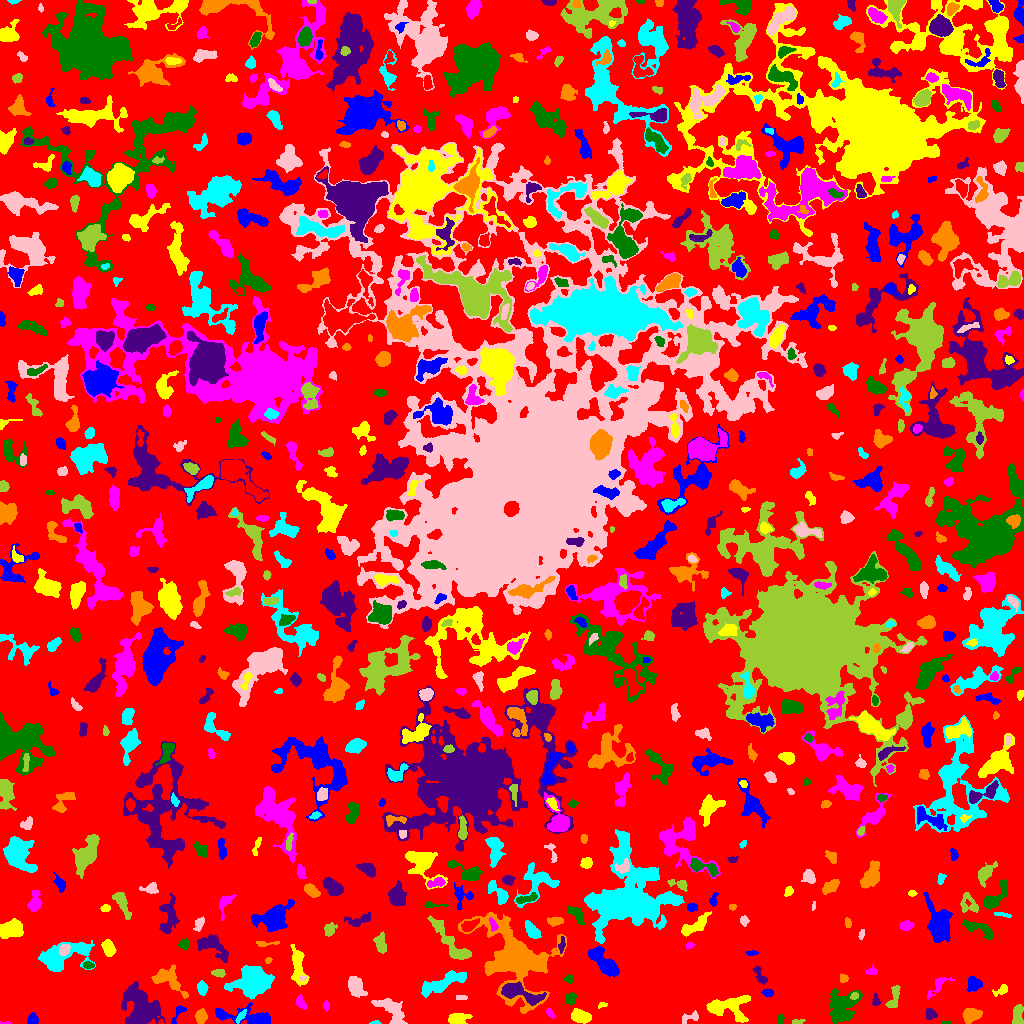

Values plotted in this chart, from the file beside it:
ID, X, Y, A, B, theta, total_flux, mu_max, mu_median, mu_mean, R_fwhm, R_e, R10, R90, x_start, x_end, y_start, y_end, area, greylevel
0, 506.4, 505.3, 304.2, 302.1, -1.469, 2375079, 15.0, 3.0, 3.48, 83.75, 246, 96.59, 377.9, 0, 1023, 0, 1023, 682521, 3.48
1, 32.88, 4.08, 2.794, 2.434, 1.235, 325.0, 6.0, 3.0, 2.955, 4.72, 3.29, 1.262, 4.983, 27, 38, 0, 11, 110, 8.955
2, 580.6, 7.105, 4.826, 2.624, -0.2454, 925.0, 9.0, 4.0, 3.87, 5.499, 4.514, 1.871, 7.159, 571, 591, 0, 15, 239, 9.87
3, 6.5, 0.3235, 2.943, 0.4665, 0.01219, 34.0, 4.0, 1.0, 1.308, 1.871, 1.262, 0.0, 2.111, 0, 11, 0, 2, 26, 8.308
4, 946.1, 0.6491, 2.335, 0.7062, -0.0445, 57.0, 5.0, 2.0, 1.966, 1.693, 1.493, 0.5642, 2.523, 942, 951, 0, 2, 29, 10.97
5, 141, 12.46, 9.093, 6.943, -1.166, 8763, 46.0, 5.0, 8.37, 5.585, 7.334, 2.585, 14.88, 121, 165, 0, 42, 1047, 13.37
6, 200.9, 6.918, 3.062, 2.658, -1.542, 513.0, 8.0, 3.0, 3.42, 4.652, 3.656, 1.382, 5.754, 195, 207, 0, 15, 150, 9.42
7, 375.6, 0.625, 2.366, 0.7321, 0.02815, 72.0, 6.0, 2.0, 2.0, 2.111, 1.596, 0.5642, 2.459, 369, 381, 0, 3, 36, 10.0
8, 690.7, 6.347, 5.35, 2.178, 0.3756, 245.0, 6.0, 2.0, 1.944, 3.29, 3.241, 1.128, 5.441, 682, 698, 0, 13, 126, 7.944
9, 796.3, 1.327, 2.597, 1.021, 0.2286, 52.0, 3.0, 1.0, 0.8966, 2.111, 1.784, 0.5642, 2.985, 792, 805, 0, 4, 58, 7.897
10, 867.1, 0.8889, 2.381, 0.9009, -0.0439, 72.0, 4.0, 2.0, 2.118, 2.646, 1.784, 0.5642, 2.706, 863, 872, 0, 3, 34, 8.118
11, 178.6, 11.17, 6.057, 1.988, 1, 200.0, 5.0, 2.0, 1.802, 2.764, 2.985, 0.9772, 5.046, 171, 186, 0, 18, 111, 7.802
12, 457.6, 5.215, 4.777, 2.479, 0.1436, 729.0, 9.0, 3.0, 3.423, 4.787, 4.222, 1.596, 6.723, 448, 472, 0, 10, 213, 9.423
13, 549.7, 10.77, 2.877, 1.32, -0.99, 152.0, 5.0, 2.0, 2.413, 3.038, 2.459, 0.9772, 3.827, 546, 554, 5, 15, 63, 8.413
14, 780.3, 4.66, 2.419, 1.326, 1.333, 50.0, 2.0, 1.0, 0.8621, 3.568, 2.111, 0.7979, 3.29, 777, 784, 0, 9, 58, 7.862
15, 930.6, 9.637, 2.71, 2.394, -1.183, 347.0, 7.0, 3.0, 3.098, 3.909, 3.192, 1.262, 5.015, 926, 937, 4, 15, 112, 9.098
16, 971.4, 8.477, 4.127, 3.003, 0.1418, 1038, 10.0, 4.0, 4.417, 5.698, 4.442, 1.784, 7.092, 962, 982, 0, 15, 235, 10.42
17, 239.9, 6.22, 2.915, 1.384, 0.8657, 141.0, 5.0, 1.0, 1.602, 2.646, 2.394, 0.7979, 3.989, 235, 246, 0, 14, 88, 12.6
18, 391.2, 14.02, 9.469, 4.678, -0.7317, 1371, 6.0, 3.0, 3.13, 9.305, 6.91, 2.706, 10.6, 371, 407, 0, 25, 438, 8.13
19, 1017, 8.145, 5.509, 2.258, 1.483, 642.0, 8.0, 3.0, 3.326, 5.323, 4.184, 1.596, 6.433, 1012, 1023, 0, 19, 193, 9.326
20, 10.01, 11.04, 1.648, 1.283, -1.522, 77.0, 5.0, 2.0, 2.265, 1.954, 1.693, 0.5642, 2.764, 8, 12, 7, 14, 34, 8.265
21, 253.6, 3.999, 11.87, 3.169, -0.1678, 4256, 50.0, 3.0, 8.312, 4.184, 4.334, 1.596, 9.424, 215, 270, 0, 21, 512, 15.31
22, 602.6, 18.87, 2.523, 1.075, 0.1897, 70.0, 4.0, 1.0, 1.458, 2.706, 1.871, 0.5642, 2.932, 598, 607, 15, 21, 48, 9.458
23, 326, 17.99, 2.502, 1.348, 1.571, 143.0, 5.0, 2.0, 2.509, 2.821, 2.257, 0.7979, 3.568, 323, 329, 12, 23, 57, 9.509
24, 570.2, 24.84, 2.888, 2.458, 0.8209, 400.0, 6.0, 3.0, 3.306, 4.983, 3.432, 1.382, 5.293, 565, 576, 19, 31, 121, 10.31
25, 517.7, 31.52, 10.78, 3.473, -0.3252, 1973, 12.0, 3.0, 4.076, 6.604, 6.05, 2.394, 9.95, 501, 546, 18, 42, 484, 15.08
26, 514, 65.33, 14.63, 10.62, -0.9125, 33973, 101.0, 5.0, 12.34, 7.959, 9.009, 3.338, 21.66, 458, 566, 10, 111, 2752, 17.34
27, 252.3, 43.19, 7.61, 6.242, 0.3663, 8106, 35.0, 6.0, 8.651, 6.333, 7.715, 2.821, 13.72, 224, 274, 24, 58, 937, 14.65
28, 460.4, 26.07, 2.967, 1.303, -0.01021, 115.0, 3.0, 2.0, 2.018, 3.7, 2.523, 0.9772, 3.742, 456, 467, 24, 28, 57, 8.018
29, 854.2, 27.86, 1.985, 1.643, 0.5035, 106.0, 4.0, 2.0, 1.86, 3.241, 2.257, 0.7979, 3.613, 850, 858, 24, 31, 57, 12.86
30, 35.5, 30.88, 2.911, 1.28, -0.0, 98.0, 3.0, 2.0, 1.633, 3.29, 2.523, 0.9772, 3.827, 33, 38, 25, 38, 60, 7.633
31, 767.2, 30.65, 2.589, 1.493, -0.03286, 266.0, 11.0, 3.0, 3.284, 2.185, 2.459, 0.7979, 3.989, 761, 773, 27, 34, 81, 10.28
32, 728.1, 16.17, 11.46, 5.999, 0.00136, 2567, 10.0, 4.0, 4.243, 8.974, 8.019, 3.09, 12.24, 706, 750, 1, 28, 605, 9.243
33, 300.8, 20.36, 3.594, 2.071, -1.071, 216.0, 4.0, 2.0, 1.946, 4.72, 3.192, 1.262, 4.983, 296, 307, 14, 29, 111, 9.946
34, 841.6, 15.98, 8.792, 6.409, 0.9501, 2836, 12.0, 4.0, 4.092, 6.933, 8.038, 2.877, 13.01, 829, 862, 0, 35, 693, 9.092
35, 875.5, 21.89, 2.755, 1.789, -1.562, 103.0, 3.0, 1.0, 1.338, 3.09, 2.523, 0.9772, 4.068, 872, 880, 18, 30, 77, 9.338
36, 168.3, 44.07, 9.546, 4.807, -0.6078, 1284, 7.0, 3.0, 2.965, 7.181, 6.482, 2.585, 10.08, 151, 188, 25, 59, 433, 8.965
37, 443, 40.59, 12.57, 3.018, 0.425, 1681, 9.0, 3.0, 3.136, 5.997, 6.817, 2.523, 11.01, 421, 466, 26, 53, 536, 9.136
38, 355.4, 37.42, 4.777, 3.072, -1.097, 1222, 12.0, 4.0, 4.185, 5.47, 4.652, 1.784, 7.756, 348, 367, 26, 47, 292, 10.18
39, 893.9, 25.55, 6.961, 2.332, 1.287, 514.0, 7.0, 3.0, 2.72, 4.26, 4.297, 1.596, 6.652, 885, 900, 16, 38, 189, 9.72
40, 650.3, 47.68, 10.14, 5.44, -0.08863, 1184, 7.0, 2.0, 2.637, 6.604, 6.383, 2.459, 10.08, 630, 669, 34, 67, 449, 8.637
41, 973.5, 39.8, 3.235, 3.07, -1.039, 812.0, 11.0, 4.0, 4.366, 4.549, 3.909, 1.596, 6.283, 966, 982, 32, 47, 186, 10.37
42, 1002, 33.27, 4.143, 2.111, 0.4689, 187.0, 4.0, 1.0, 1.685, 4.184, 3.241, 1.128, 5.262, 992, 1007, 27, 39, 111, 7.685
43, 937.4, 37.69, 7.905, 2.474, 0.8121, 338.0, 5.0, 2.0, 1.91, 4.107, 3.868, 1.493, 6.283, 927, 954, 24, 46, 177, 7.91
44, 568.8, 44.76, 2.077, 1.859, 0.2765, 205.0, 7.0, 2.5, 2.847, 2.821, 2.394, 0.9772, 3.909, 564, 573, 40, 49, 72, 8.847
45, 760.1, 47.91, 5.442, 2.105, -1.014, 285.0, 5.0, 2.0, 2.05, 4.029, 3.613, 1.382, 5.557, 752, 767, 39, 57, 139, 8.05
46, 843.6, 45.1, 2.16, 1.974, -0.3489, 235.0, 6.0, 3.0, 3.406, 3.827, 2.585, 0.9772, 3.989, 840, 848, 41, 50, 69, 10.41
47, 202.6, 34.98, 3.067, 2.235, -1.39, 561.0, 12.0, 4.0, 4.383, 3.656, 3.192, 1.128, 5.293, 197, 208, 28, 43, 128, 12.38
48, 302.5, 45.65, 1.798, 1.258, 0.02822, 124.0, 7.0, 3.0, 3.1, 2.257, 1.871, 0.5642, 2.985, 299, 306, 43, 48, 40, 14.1
49, 218.6, 50.31, 3.286, 1.761, -0.09797, 394.0, 7.0, 4.0, 4.02, 4.222, 3.09, 1.262, 4.754, 211, 225, 46, 54, 98, 12.02
50, 798, 41.44, 10.4, 5.819, -0.4905, 2957, 10.0, 4.0, 4.323, 9.491, 8.368, 3.241, 12.87, 776, 822, 24, 56, 684, 10.32
51, 604.4, 60.38, 9.601, 3.519, -0.78, 3215, 14.0, 6.0, 6.615, 8.482, 6.956, 2.764, 10.87, 588, 619, 47, 77, 486, 12.62
52, 298, 58.52, 9.735, 2.929, -1.422, 1382, 10.0, 3.0, 3.627, 6.308, 5.642, 2.111, 9.08, 290, 309, 37, 79, 381, 9.627
53, 872.1, 51.5, 2.545, 1.304, 0.0, 80.0, 3.0, 1.0, 0.9877, 2.877, 2.326, 0.7979, 3.613, 865, 877, 49, 61, 81, 8.988
54, 88.45, 58.25, 2.513, 1.615, -0.1471, 172.0, 5.0, 2.0, 2.324, 3.09, 2.585, 0.9772, 4.068, 83, 94, 55, 62, 74, 11.32
55, 211.2, 78.19, 8.917, 4.046, -0.5268, 1137, 8.0, 2.0, 2.74, 6.652, 5.781, 2.257, 9.356, 197, 228, 61, 89, 415, 9.74
56, 268, 62.86, 1.521, 1.103, 0.7763, 49.0, 4.0, 1.0, 1.195, 2.185, 1.596, 0.5642, 2.646, 265, 272, 60, 66, 41, 10.2
57, 61.93, 66.97, 14.49, 6.178, 0.3268, 4419, 14.0, 5.0, 5.376, 9.39, 8.686, 3.338, 13.81, 38, 95, 52, 83, 822, 11.38
58, 64.14, 74.19, 2.839, 2.15, 1.078, 607.0, 11.0, 5.0, 5.233, 4.184, 3.241, 1.262, 4.951, 59, 70, 68, 79, 116, 20.23
59, 380.7, 80.04, 5.054, 2.56, -1.39, 757.0, 8.0, 4.0, 3.943, 6.024, 4.549, 1.784, 6.864, 373, 386, 70, 92, 192, 8.943
... 697 more rows
